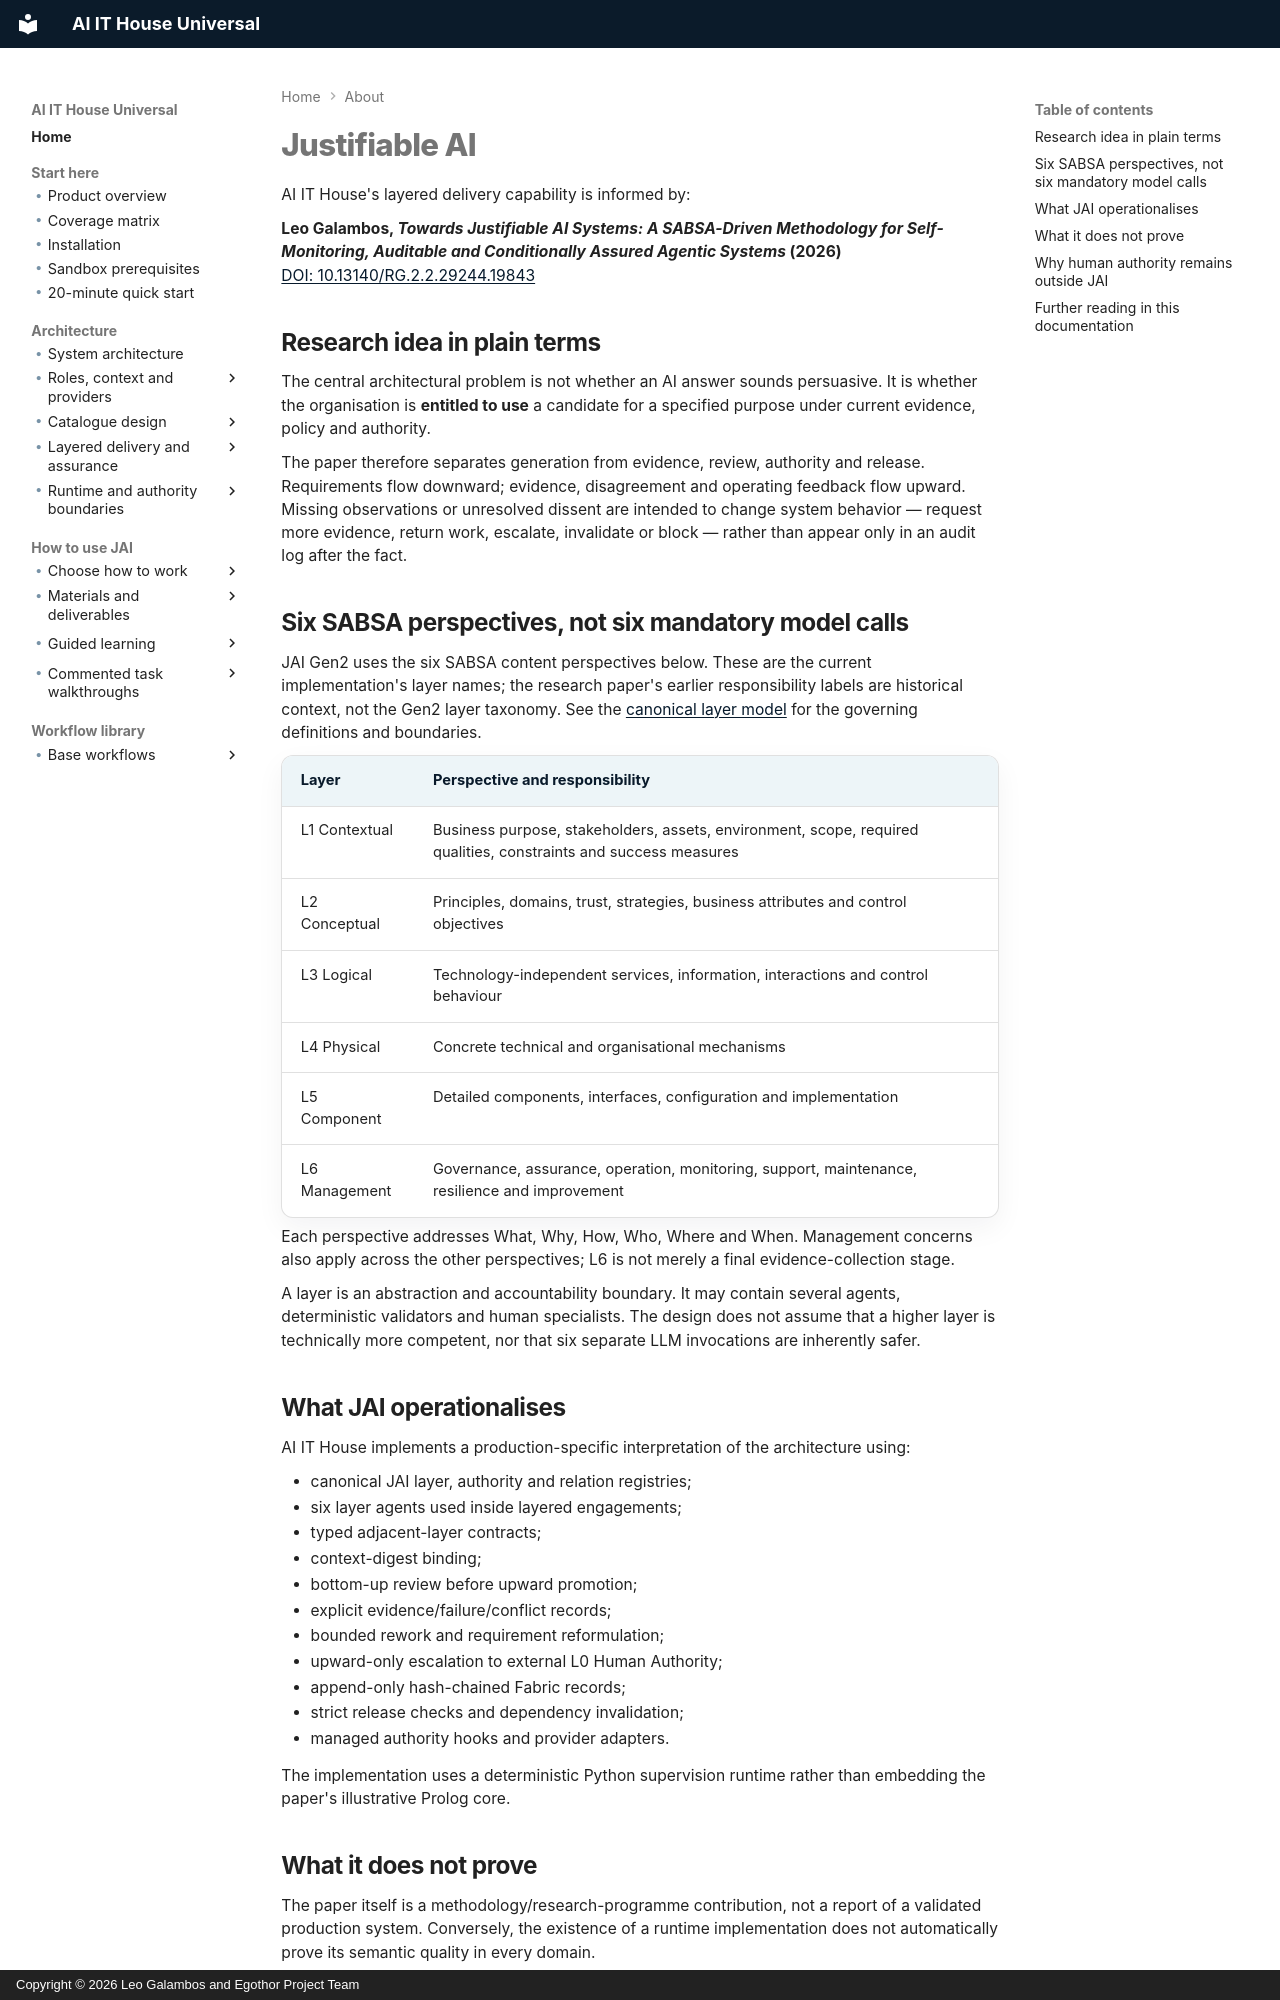

repository: leogalambos/JAI · page: about/justifiable-ai/index.html · generator: mkdocs · copyright: Copyright © 2026 Leo Galambos and Egothor Project Team

# Justifiable AI

AI IT House's layered delivery capability is informed by:

**Leo Galambos, _Towards Justifiable AI Systems: A SABSA-Driven Methodology for Self-Monitoring, Auditable and Conditionally Assured Agentic Systems_ (2026)**  
[DOI: 10.13140/RG.2.2.29244.19843](https://doi.org/10.13140/RG.2.2.29244.19843){ target="_blank" rel="noopener" }

## Research idea in plain terms

The central architectural problem is not whether an AI answer sounds persuasive. It is whether the organisation is **entitled to use** a candidate for a specified purpose under current evidence, policy and authority.

The paper therefore separates generation from evidence, review, authority and release. Requirements flow downward; evidence, disagreement and operating feedback flow upward. Missing observations or unresolved dissent are intended to change system behavior — request more evidence, return work, escalate, invalidate or block — rather than appear only in an audit log after the fact.

## Six SABSA perspectives, not six mandatory model calls

JAI Gen2 uses the six SABSA content perspectives below. These are the current
implementation's layer names; the research paper's earlier responsibility
labels are historical context, not the Gen2 layer taxonomy. See the
[canonical layer model](../architecture/sabsa-layer-model.md) for the governing
definitions and boundaries.

| Layer | Perspective and responsibility |
| --- | --- |
| L1 Contextual | Business purpose, stakeholders, assets, environment, scope, required qualities, constraints and success measures |
| L2 Conceptual | Principles, domains, trust, strategies, business attributes and control objectives |
| L3 Logical | Technology-independent services, information, interactions and control behaviour |
| L4 Physical | Concrete technical and organisational mechanisms |
| L5 Component | Detailed components, interfaces, configuration and implementation |
| L6 Management | Governance, assurance, operation, monitoring, support, maintenance, resilience and improvement |

Each perspective addresses What, Why, How, Who, Where and When. Management
concerns also apply across the other perspectives; L6 is not merely a final
evidence-collection stage.

A layer is an abstraction and accountability boundary. It may contain several agents, deterministic validators and human specialists. The design does not assume that a higher layer is technically more competent, nor that six separate LLM invocations are inherently safer.

## What JAI operationalises

AI IT House implements a production-specific interpretation of the architecture using:

- canonical JAI layer, authority and relation registries;
- six layer agents used inside layered engagements;
- typed adjacent-layer contracts;
- context-digest binding;
- bottom-up review before upward promotion;
- explicit evidence/failure/conflict records;
- bounded rework and requirement reformulation;
- upward-only escalation to external L0 Human Authority;
- append-only hash-chained Fabric records;
- strict release checks and dependency invalidation;
- managed authority hooks and provider adapters.

The implementation uses a deterministic Python supervision runtime rather than embedding the paper's illustrative Prolog core.
